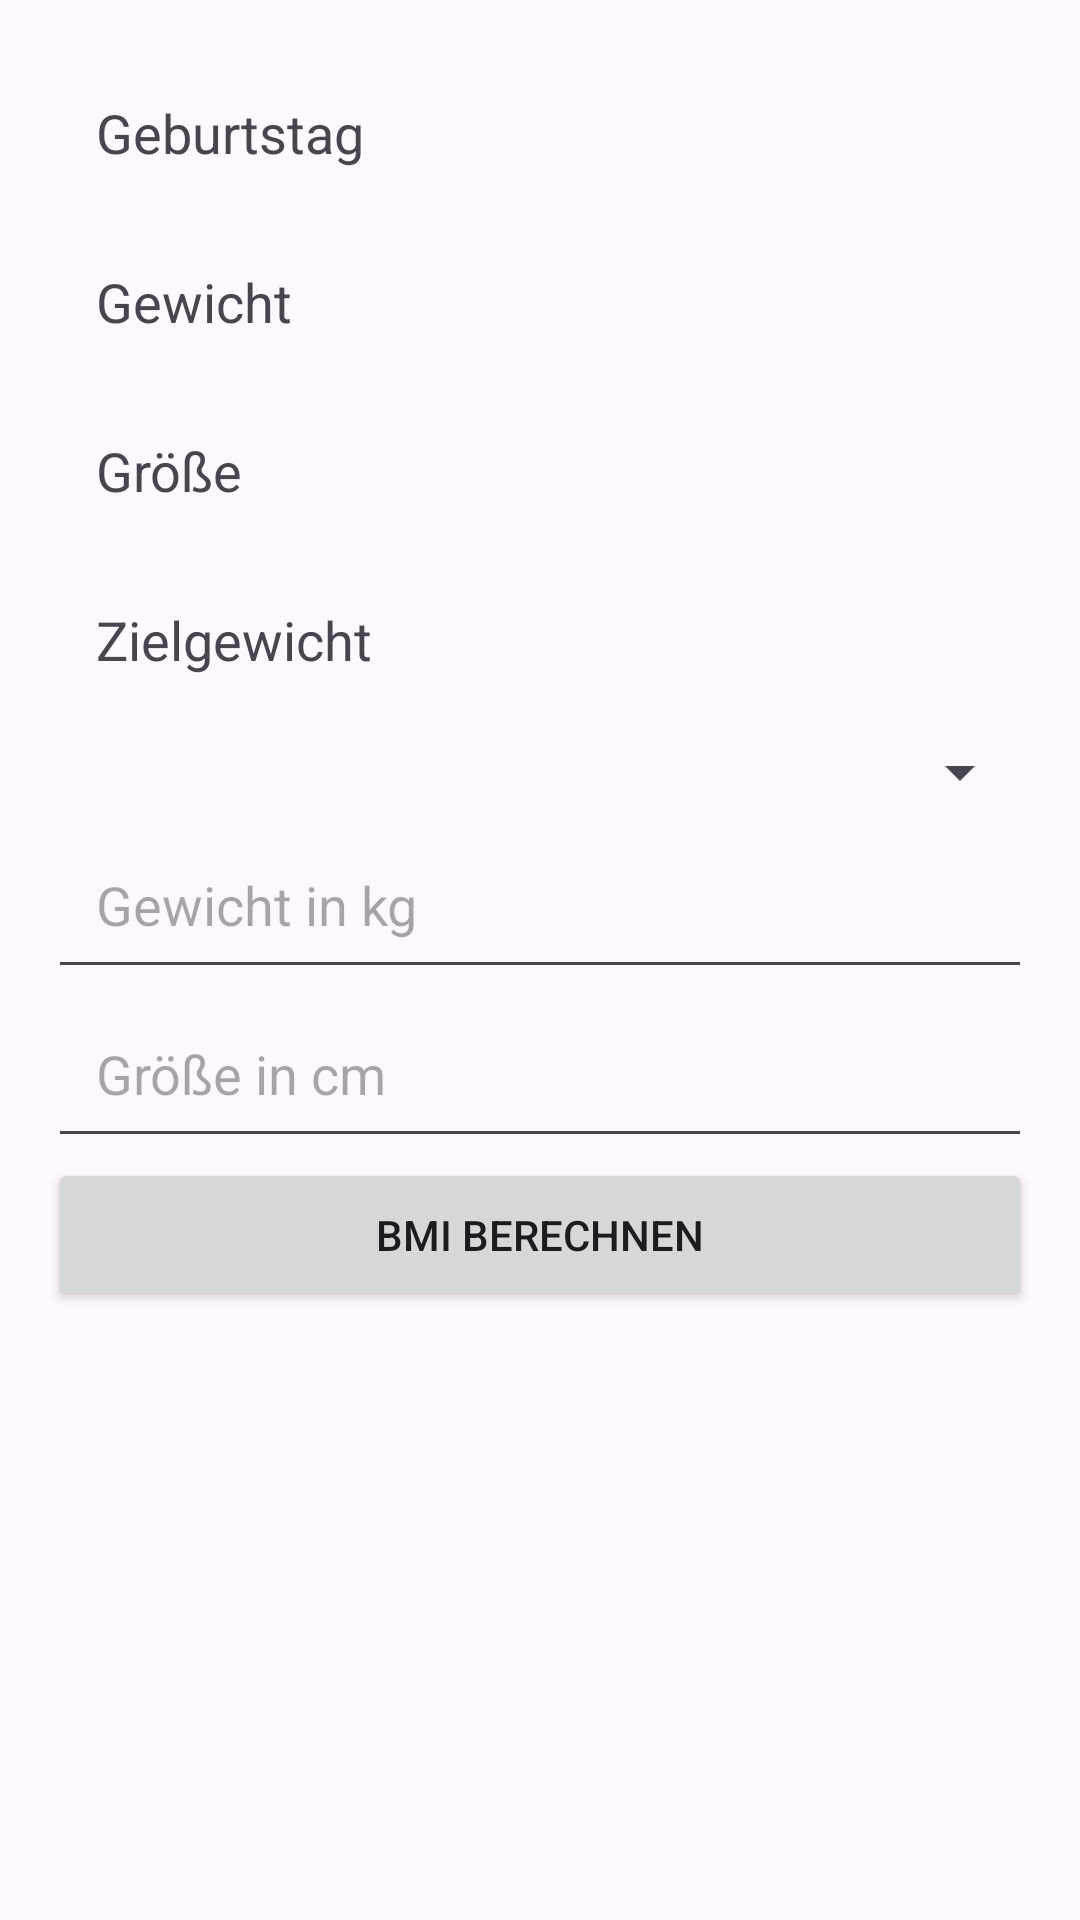

Reconstruct the res/layout file that produces this screen, plus the resources it refers to.
<!-- AndroidManifest.xml: activity theme Theme.DHBWSportApp -->
<!-- res/layout/activity_profile.xml -->
<?xml version="1.0" encoding="utf-8"?>
<FrameLayout xmlns:android="http://schemas.android.com/apk/res/android"
    xmlns:tools="http://schemas.android.com/tools"
    android:layout_width="match_parent"
    android:layout_height="match_parent"
    tools:context=".Profile_Settings">

    <LinearLayout
        android:layout_width="match_parent"
        android:layout_height="match_parent"
        android:orientation="vertical"
        android:padding="16dp"
        tools:context=".ProfileSettingsFragment">

        <androidx.appcompat.widget.AppCompatTextView
            android:id="@+id/birthday_view"
            android:layout_width="match_parent"
            android:layout_height="wrap_content"
            android:padding="16dp"
            android:text="Geburtstag"
            android:textSize="18sp" />

        <androidx.appcompat.widget.AppCompatTextView
            android:id="@+id/weight_view"
            android:layout_width="match_parent"
            android:layout_height="wrap_content"
            android:padding="16dp"
            android:text="Gewicht"
            android:textSize="18sp" />

        <androidx.appcompat.widget.AppCompatTextView
            android:id="@+id/height_view"
            android:layout_width="match_parent"
            android:layout_height="wrap_content"
            android:padding="16dp"
            android:text="Größe"
            android:textSize="18sp" />

        <androidx.appcompat.widget.AppCompatTextView
            android:id="@+id/target_weight_view"
            android:layout_width="match_parent"
            android:layout_height="wrap_content"
            android:padding="16dp"
            android:text="Zielgewicht"
            android:textSize="18sp" />

        <Spinner
            android:id="@+id/gender_spinner"
            android:layout_width="match_parent"
            android:layout_height="wrap_content"
            android:padding="16dp"/>

        

        <EditText
            android:id="@+id/input_weight"
            android:layout_width="match_parent"
            android:layout_height="wrap_content"
            android:hint="Gewicht in kg"
            android:inputType="numberDecimal"
            android:padding="16dp" />

        <EditText
            android:id="@+id/input_height"
            android:layout_width="match_parent"
            android:layout_height="wrap_content"
            android:hint="Größe in cm"
            android:inputType="numberDecimal"
            android:padding="16dp"/>

        

        
        <Button
            android:id="@+id/calculate_bmi_button"
            android:layout_width="match_parent"
            android:layout_height="wrap_content"
            android:padding="16dp"
            android:text="BMI berechnen" />

        <TextView
            android:id="@+id/bmi_result"
            android:layout_width="match_parent"
            android:layout_height="wrap_content"
            android:padding="16dp"
            android:text=""
            android:textSize="18sp"/>
    </LinearLayout>

</FrameLayout>
<!-- resources referenced by this layout -->
<resources>
  <style name="Theme.DHBWSportApp" parent="Base.Theme.DHBWSportApp" />
  <style name="Base.Theme.DHBWSportApp" parent="Theme.Material3.DayNight.NoActionBar">
          
          
      </style>
</resources>
